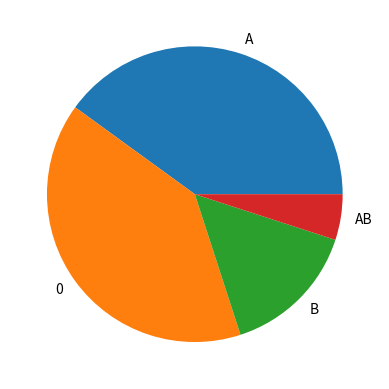

Recreate this plot in Python.
import matplotlib.pyplot as plt

labels = 'A', '0', 'B', 'AB'
sizes = [2/5, 2/5, 15/100, 5/100]

fig, ax = plt.subplots()
ax.pie(sizes, labels=labels)

plt.show()
